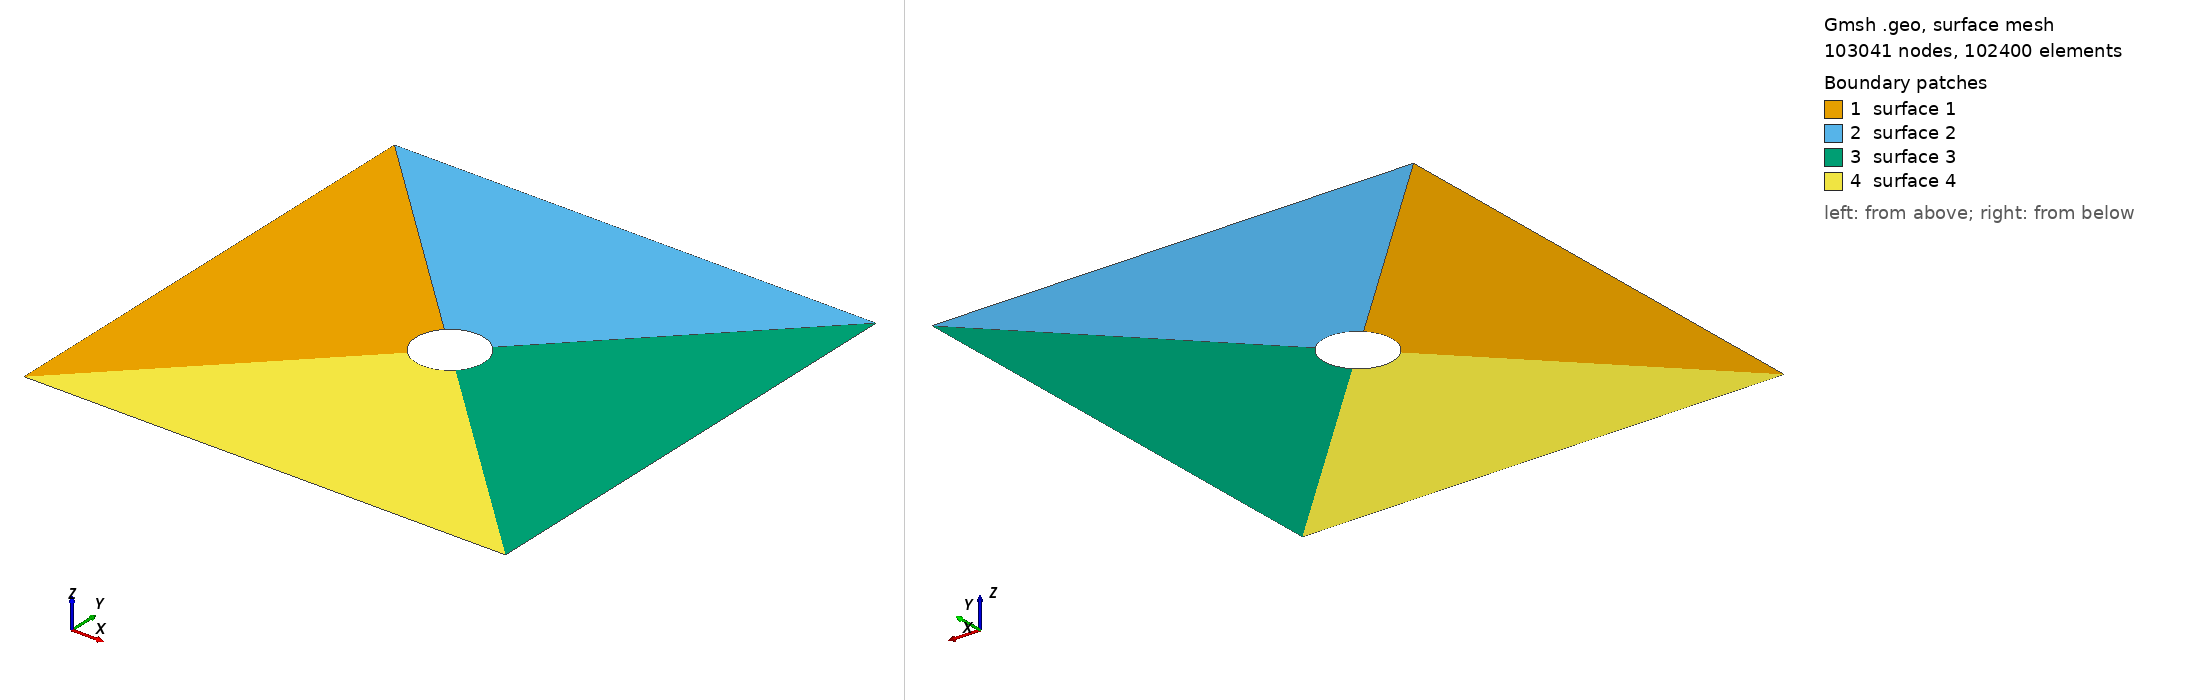

Gmsh geometry script, surface-meshed: 103041 nodes, 102400 surface elements. Boundary patches (legend numbers): 1 surface 1, 2 surface 2, 3 surface 3, 4 surface 4. Left view from above one corner, right view from below the opposite corner. The script declares no physical surfaces, so the legend lists its geometric surfaces. The drawing asked Gmsh for element sizes between 1% and 20% of the model's largest extent; the script's own settings can give other sizes.

=== cyl.geo (drawn) ===
// Gmsh project created on Fri May  4 10:02:38 2018
SetFactory("OpenCASCADE");
//+
Point(1) = {-1, -1, 0, 1.0};
//+
Point(2) = {-1, 1, 0, 1.0};
//+
Point(3) = {1, 1, 0, 1.0};
//+
Point(4) = {1, -1, 0, 1.0};
//+
Point(5) = {-0, 0, 0, 1.0};
//+
Point(6) = {-0.1, 0, 0, 1.0};
//+
Point(7) = {0, 0.1, 0, 1.0};
//+
Point(8) = {0.1, -0, 0, 1.0};
//+
Point(9) = {-0, -0.1, 0, 1.0};
//+
Line(1) = {1, 2};
//+
Line(2) = {2, 3};
//+
Line(3) = {3, 4};
//+
Line(4) = {4, 1};
//+
Line(5) = {1, 9};
//+
Line(6) = {2, 7};
//+
Recursive Delete {
  Curve{5}; 
}
//+
Recursive Delete {
  Curve{6}; 
}
//+
Recursive Delete {
  Point{6}; 
}
//+
Recursive Delete {
  Point{8}; 
}
//+
Point(6) = {-0.1, 0.1, 0, 1.0};
//+
Point(7) = {0.1, 0.1, 0, 1.0};
//+
Point(8) = {0.1, -0.1, 0, 1.0};
//+
Point(9) = {-0.1, -0.1, 0, 1.0};
//+
Line(5) = {1, 9};
//+
Line(6) = {2, 6};
//+
Line(7) = {3, 7};
//+
Line(8) = {4, 8};
//+
Circle(9) = {6, 5, 7};
//+
Circle(10) = {7, 5, 8};
//+
Circle(11) = {8, 5, 9};
//+
Circle(12) = {9, 5, 6};
//+
Curve Loop(1) = {1, 6, -12, -5};
//+
Plane Surface(1) = {1};
//+
Curve Loop(2) = {6, 9, -7, -2};
//+
Plane Surface(2) = {2};
//+
Curve Loop(3) = {8, -10, -7, 3};
//+
Plane Surface(3) = {3};
//+
Curve Loop(4) = {4, 5, -11, -8};
//+
Plane Surface(4) = {4};
//+
Transfinite Surface {1} = {1, 2, 6, 9};
//+
Transfinite Surface {2} = {6, 2, 3, 7};
//+
Transfinite Surface {3} = {4, 8, 7, 3};
//+
Transfinite Surface {4} = {1, 9, 8, 4};
//+
Transfinite Curve {1}  = 161 Using Progression 1;
//+
Transfinite Curve {6}  = 161 Using Progression 1;
//+
Transfinite Curve {12} = 161 Using Progression 1;
//+
Transfinite Curve {5}  = 161 Using Progression 1;
//+
Transfinite Curve {2}  = 161 Using Progression 1;
//+
Transfinite Curve {7}  = 161 Using Progression 1;
//+
Transfinite Curve {9}  = 161 Using Progression 1;
//+
Transfinite Curve {3}  = 161 Using Progression 1;
//+
Transfinite Curve {10} = 161 Using Progression 1;
//+
Transfinite Curve {8}  = 161 Using Progression 1;
//+
Transfinite Curve {4}  = 161 Using Progression 1;
//+
Transfinite Curve {11} = 161 Using Progression 1;
//+
Recombine Surface {1, 2, 3, 4};
